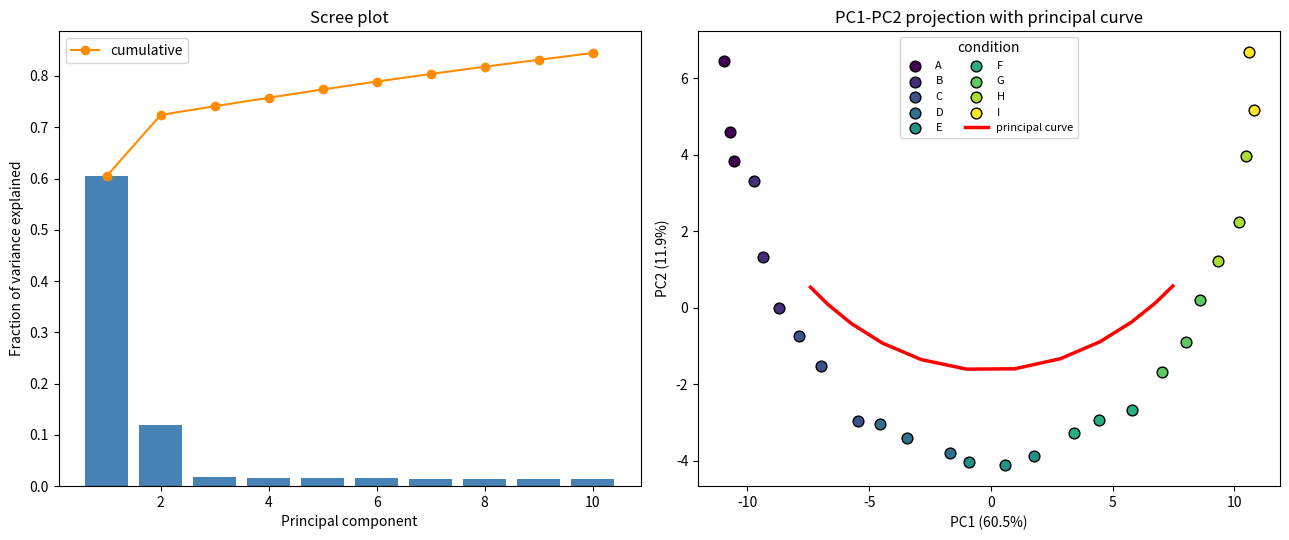

Here is the Python script that generated this plot: (Note: this script raises an exception after producing the figure.)
import matplotlib
matplotlib.use("Agg")
import matplotlib.pyplot as plt
import numpy as np
from string import ascii_uppercase

rng = np.random.default_rng(0)

# ----------------------------------------------------------------------
# Build synthetic gene-expression data: 26 samples x 500 genes.
# Samples lie along a 1D latent progression (an arc) so that the leading
# principal components should recover an ordered curve from A to I.
# ----------------------------------------------------------------------
n_samples, n_genes = 26, 500
conditions = list(ascii_uppercase[:9])                      # A..I (9 conditions)
# assign each of 26 samples to a condition, ordered A..I
labels = np.array([conditions[i * len(conditions) // n_samples] for i in range(n_samples)])

# latent 1D coordinate t increasing monotonically A->I
t = np.linspace(0.0, np.pi, n_samples)                      # arc parameter
# embed the arc in the first two "signal" gene directions, rest is noise
signal = np.zeros((n_samples, n_genes))
signal[:, 0] = 3.0 * np.cos(t)                              # arc x
signal[:, 1] = 3.0 * np.sin(t)                              # arc y
# spread the two signal directions across many genes via a random loading mix
mix = rng.normal(size=(2, n_genes)) * 0.15
X = signal[:, :2] @ mix + signal                           # genes carry the arc
X += rng.normal(scale=0.25, size=(n_samples, n_genes))     # measurement noise

# ----------------------------------------------------------------------
# PCA implemented explicitly (center, covariance eigendecomposition).
# ----------------------------------------------------------------------
Xc = X - X.mean(axis=0, keepdims=True)                      # center each gene
U, S, Vt = np.linalg.svd(Xc, full_matrices=False)          # SVD of centered data
var_explained = S**2 / np.sum(S**2)                        # fraction variance per PC
scores = U * S                                             # sample scores = U*S
pc12 = scores[:, :2]                                       # project onto first 2 PCs

print(f"Variance explained by PC1: {var_explained[0]:.4f}")
print(f"Variance explained by PC2: {var_explained[1]:.4f}")
print(f"Variance explained by PC3: {var_explained[2]:.4f}")
print(f"Cumulative variance PC1+PC2: {var_explained[0] + var_explained[1]:.4f}")

# ----------------------------------------------------------------------
# Hastie-Stuetzle principal curve, implemented explicitly.
#  1) start from the PC1 line as the initial curve
#  2) PROJECT: assign each point its arc-length coordinate on the curve
#  3) EXPECTATION: re-estimate the curve as a smooth function of arc length
#  4) iterate until the coordinates stop changing
# ----------------------------------------------------------------------
def project_to_polyline(pts, curve):
    """Return, per point, the nearest arc-length coordinate along a polyline."""
    seg_start = curve[:-1]
    seg_vec = curve[1:] - curve[:-1]
    seg_len = np.linalg.norm(seg_vec, axis=1)
    cum = np.concatenate([[0.0], np.cumsum(seg_len)])       # arc length at vertices
    lam = np.empty(len(pts))
    for i, p in enumerate(pts):
        # for each segment find the closest point (clamped projection)
        u = np.einsum("sj,j->s", seg_vec, p) - np.einsum("sj,sj->s", seg_vec, seg_start)
        denom = np.maximum(seg_len**2, 1e-12)
        s = np.clip(u / denom, 0.0, 1.0)                    # position within segment
        proj = seg_start + s[:, None] * seg_vec
        d = np.linalg.norm(proj - p, axis=1)
        k = np.argmin(d)                                    # best segment
        lam[i] = cum[k] + s[k] * seg_len[k]                 # arc length of projection
    return lam

def smooth_curve(pts, lam, n_knots=12, span=0.3):
    """Re-fit curve coordinates as a local-linear smoother of arc length lam."""
    order = np.argsort(lam)
    lam_s = lam[order]
    grid = np.linspace(lam_s.min(), lam_s.max(), n_knots)   # arc-length grid
    width = span * (lam_s.max() - lam_s.min() + 1e-9)
    fit = np.empty((n_knots, pts.shape[1]))
    for j, g in enumerate(grid):
        w = np.exp(-0.5 * ((lam - g) / width) ** 2)         # Gaussian kernel weights
        w /= w.sum()
        fit[j] = w @ pts                                    # weighted mean per dim
    return fit                                              # smoothed curve vertices

# initialize the curve as the PC1 axis in PC1-PC2 space
init_lam = pc12[:, 0].copy()
curve = smooth_curve(pc12, init_lam)
lam = project_to_polyline(pc12, curve)

for it in range(20):
    curve = smooth_curve(pc12, lam)                         # expectation step
    new_lam = project_to_polyline(pc12, curve)             # projection step
    if np.max(np.abs(new_lam - lam)) < 1e-4:
        lam = new_lam
        break
    lam = new_lam

# normalize principal-curve coordinate to [0,1] for interpretation
lam_norm = (lam - lam.min()) / (lam.max() - lam.min())

# check monotonic ordering of the 1D coordinate vs condition A..I
cond_index = np.array([conditions.index(c) for c in labels])
order_corr = np.corrcoef(cond_index, lam_norm)[0, 1]
print(f"Iterations to converge: {it + 1}")
print(f"Correlation(condition order, principal-curve coord): {order_corr:.4f}")

print("Per-sample principal-curve coordinate (label: coord):")
for lab, lc in sorted(zip(labels, lam_norm), key=lambda z: z[1]):
    print(f"  {lab}: {lc:.4f}")

# ----------------------------------------------------------------------
# Plots: scree plot + PC1-PC2 scatter colored by condition with the curve.
# ----------------------------------------------------------------------
fig, (ax1, ax2) = plt.subplots(1, 2, figsize=(13, 5.5))

# scree plot
comps = np.arange(1, 11)
ax1.bar(comps, var_explained[:10], color="steelblue")
ax1.plot(comps, np.cumsum(var_explained[:10]), "o-", color="darkorange", label="cumulative")
ax1.set_xlabel("Principal component")
ax1.set_ylabel("Fraction of variance explained")
ax1.set_title("Scree plot")
ax1.legend()

# PC1-PC2 scatter colored by condition
cmap = plt.cm.get_cmap("viridis", len(conditions))
for k, c in enumerate(conditions):
    m = labels == c
    ax2.scatter(pc12[m, 0], pc12[m, 1], color=cmap(k), s=60,
                edgecolor="k", label=c, zorder=3)
# order the fitted curve vertices along arc length before drawing
curve_lam = project_to_polyline(curve, curve)
co = np.argsort(curve_lam)
ax2.plot(curve[co, 0], curve[co, 1], "-", color="red", lw=2.5,
         label="principal curve", zorder=2)
ax2.set_xlabel(f"PC1 ({var_explained[0]*100:.1f}%)")
ax2.set_ylabel(f"PC2 ({var_explained[1]*100:.1f}%)")
ax2.set_title("PC1-PC2 projection with principal curve")
ax2.legend(ncol=2, fontsize=8, title="condition")

plt.tight_layout()
plt.savefig("/Users/lvmy/neu/teaching/numericalR/numericalR/recipe-eval/gen/10A.4.1_s1.png", dpi=130)

# One-sentence explanation of why the check confirms the result:
print("Explanation: A dominant PC1 variance share together with a near-1 correlation "
      "between condition order (A..I) and the principal-curve coordinate confirms that "
      "the samples lie on a single ordered arc that the principal curve faithfully "
      "summarizes as one 1D coordinate per sample.")
